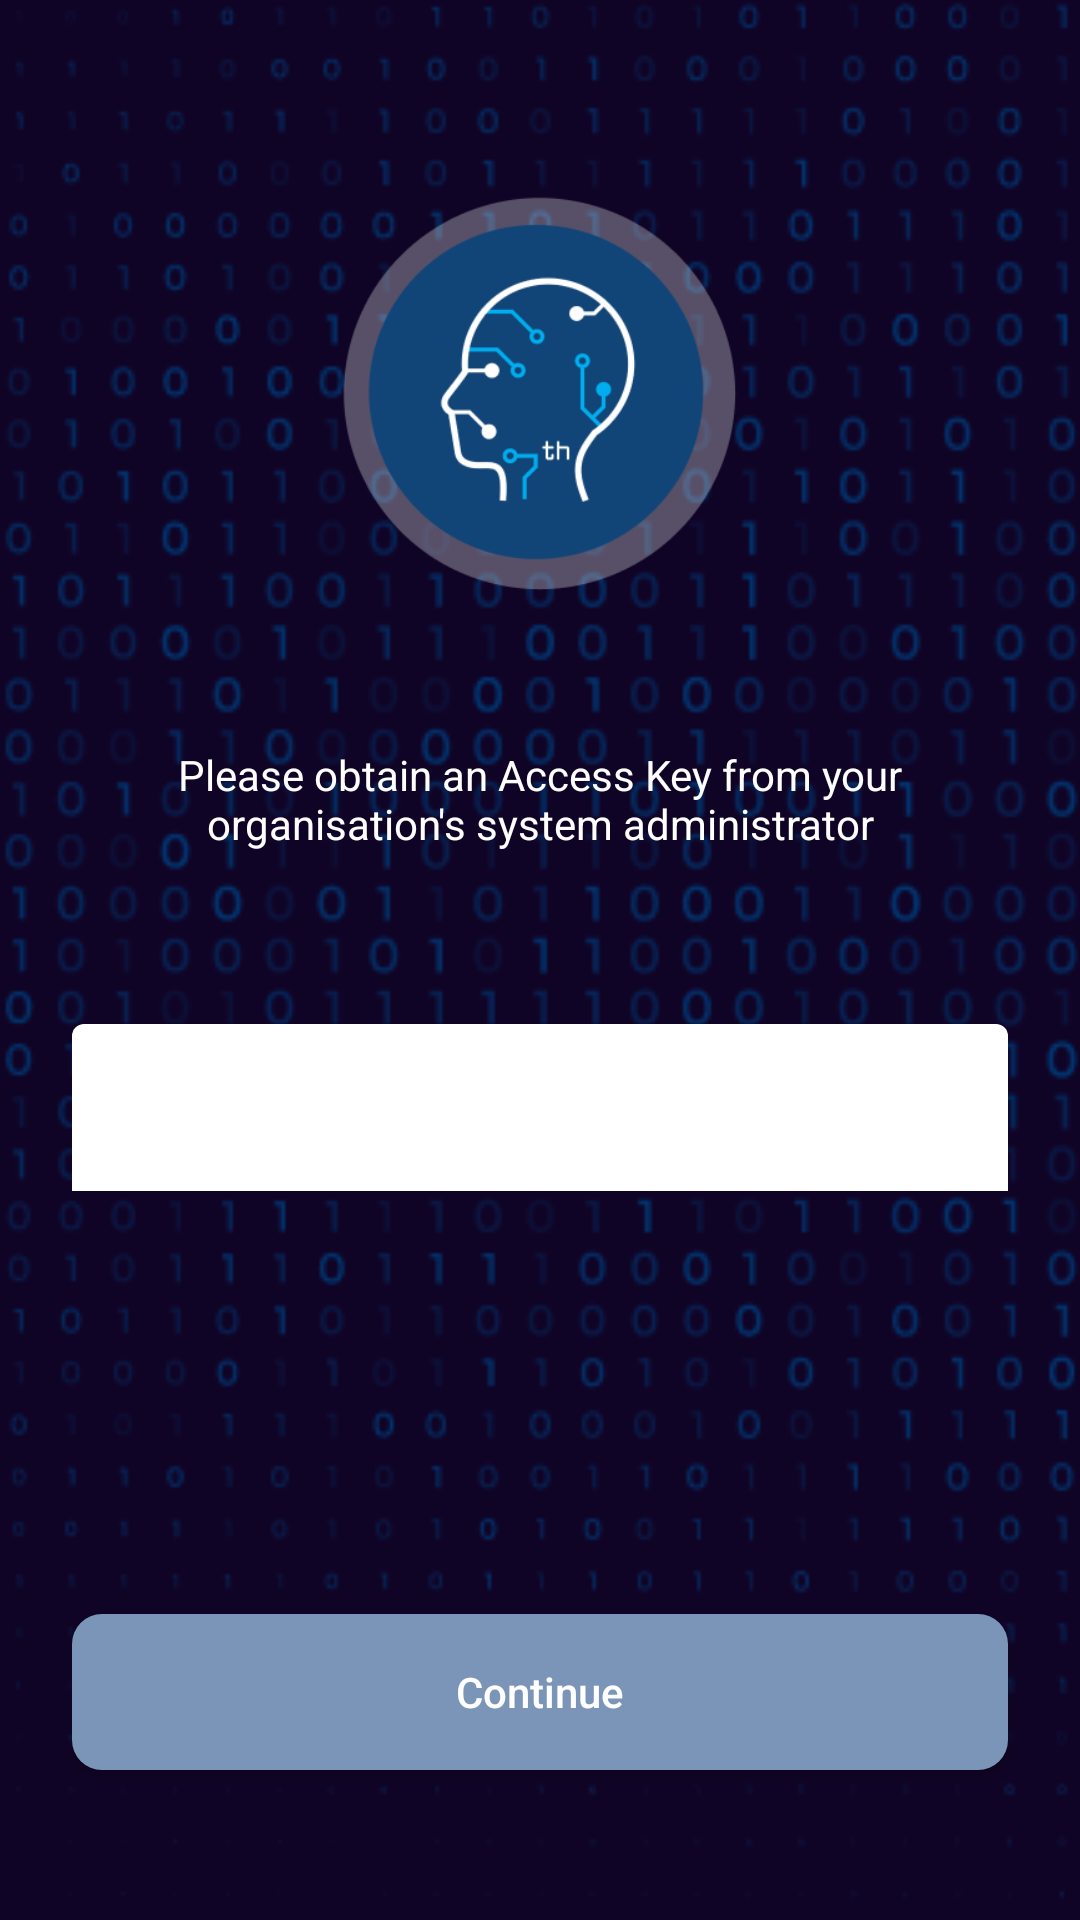

Produce the Android XML layout that renders to this screen, including the resource entries it uses.
<!-- AndroidManifest.xml: application theme Theme.FaceIdentificationDemo -->
<!-- res/layout/activity_access_key.xml -->
<?xml version="1.0" encoding="utf-8"?>
<ScrollView xmlns:android="http://schemas.android.com/apk/res/android"
    xmlns:app="http://schemas.android.com/apk/res-auto"
    xmlns:tools="http://schemas.android.com/tools"
    android:layout_width="match_parent"
    android:layout_height="match_parent"
    android:fillViewport="true"
    tools:context=".sdk.AccessKeyActivity">


    <RelativeLayout
        android:layout_width="match_parent"
        android:layout_height="match_parent">

        <ImageView
            android:layout_width="match_parent"
            android:layout_height="match_parent"
            android:scaleType="centerCrop"
            android:src="@drawable/sensecryptlogin" />

        <LinearLayout
            android:layout_width="match_parent"
            android:layout_height="match_parent"

            android:orientation="vertical">

            <LinearLayout
                android:layout_width="match_parent"
                android:layout_height="0dp"
                android:layout_weight="2"
                android:orientation="vertical">

                <View
                    android:layout_width="match_parent"
                    android:layout_height="0dp"
                    android:layout_marginVertical="10dp"
                    android:layout_weight="0.02" />

                <androidx.appcompat.widget.AppCompatImageView
                    android:layout_width="wrap_content"
                    android:layout_height="160dp"
                    android:layout_gravity="center"
                    android:gravity="center"
                    android:src="@drawable/sensecrypt_head" />

                <TextView
                    android:layout_width="match_parent"
                    android:layout_height="120dp"
                    android:layout_gravity="center"
                    android:gravity="center"
                    android:paddingHorizontal="38dp"
                    android:paddingTop="30dp"
                    android:paddingBottom="40dp"
                    android:text="@string/access_key_screen_title"
                    android:textAlignment="center"
                    android:textColor="#fff" />

            </LinearLayout>

            <LinearLayout
                android:layout_width="match_parent"
                android:layout_height="0dp"
                android:layout_marginTop="10dp"
                android:layout_weight="1.8"
                android:orientation="vertical">

                <com.google.android.material.textfield.TextInputLayout
                    style="@style/MyTextInputLayoutStyle"
                    android:layout_width="match_parent"
                    android:layout_height="wrap_content"
                    android:paddingHorizontal="24dp"
                    app:endIconDrawable="@drawable/icon_key2"
                    app:endIconMode="custom"
                    app:endIconTint="@color/colorWhite"
                    app:layout_constraintEnd_toEndOf="parent">

                    <com.google.android.material.textfield.TextInputEditText
                        android:id="@+id/etAccessKey"
                        android:layout_width="match_parent"
                        android:layout_height="wrap_content"
                        android:background="@drawable/edit_background"
                        android:hint="@string/access_key_lower_cap"
                        android:importantForAutofill="no"
                        android:singleLine="true"
                        android:textColor="#fff"
                        android:textColorHint="#fff" />
                </com.google.android.material.textfield.TextInputLayout>

                <TextView
                    android:id="@+id/tvError"
                    android:layout_width="match_parent"
                    android:layout_height="wrap_content"
                    android:paddingHorizontal="24dp"
                    android:paddingVertical="8dp"
                    android:text="@string/access_key_is_required"
                    android:textColor="@color/colorError"
                    android:visibility="gone" />


                <View
                    android:layout_width="match_parent"
                    android:layout_height="0dp"
                    android:layout_marginVertical="10dp"
                    android:layout_weight="1" />

                <androidx.appcompat.widget.AppCompatButton
                    android:id="@+id/btnContinue"
                    android:layout_width="match_parent"
                    android:layout_height="52dp"
                    android:layout_gravity="center_horizontal"
                    android:layout_marginHorizontal="24dp"
                    android:layout_marginBottom="50dp"
                    android:background="@drawable/btn_rounded"
                    android:text="@string/continue_string"
                    android:textAllCaps="false"
                    android:textColor="#FFFFFF" />
            </LinearLayout>
        </LinearLayout>
    </RelativeLayout>
</ScrollView>
<!-- resources referenced by this layout -->
<resources>
  <color name="colorError">#BB6C6C</color>
  <color name="colorWhite">#FFFFFF</color>
  <!-- drawable btn_rounded (drawable) -->
  <?xml version="1.0" encoding="utf-8"?>
  <shape xmlns:android="http://schemas.android.com/apk/res/android">
      <solid android:color="#7B95B9" />
  
      <stroke
          android:width="0dp"
          android:color="@color/colorWhite"/>
  
      <corners android:radius="10dp"/>
  </shape>
  <!-- drawable icon_key2: png bitmap (drawable, 284 bytes) -->
  <!-- drawable sensecrypt_head: png bitmap (drawable, 19466 bytes) -->
  <!-- drawable sensecryptlogin: png bitmap (drawable, 100884 bytes) -->
  <string name="access_key_is_required">Access key is required</string>
  <string name="access_key_lower_cap">Access key</string>
      *
  <string name="access_key_screen_title">Please obtain an Access Key from your organisation\'s system administrator</string>
  <string name="continue_string">Continue</string>
  <style name="MyTextInputLayoutStyle" parent="Widget.MaterialComponents.TextInputLayout.FilledBox">
          <item name="boxBackgroundColor">#fff</item>
          <item name="boxStrokeWidth">0dp</item>
          <item name="colorPrimary">#fff</item>
          <item name="boxStrokeWidthFocused">0dp</item>
          <item name="colorControlActivated">#fff</item>
          <item name="android:textColorHint">#fff</item>
      </style>
  <style name="Theme.FaceIdentificationDemo" parent="Theme.MaterialComponents.Light.NoActionBar">
          
          <item name="colorPrimary">#fff</item>
          <item name="colorAccent">#4676B0</item>
         <item name="colorPrimaryDark">#000</item>
          <item name="android:windowNoTitle">true</item>
          <item name="android:statusBarColor">#000</item>
          <item name="android:windowIsTranslucent">true</item>
          <item name="android:windowContentOverlay">@null</item>
      </style>
</resources>
